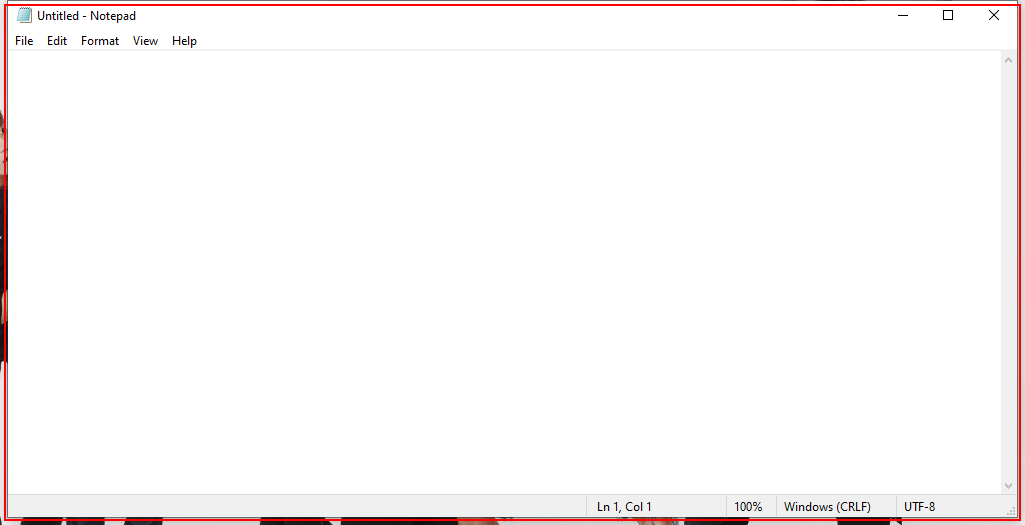
Workflow: wildcard

Step 1: type "Passion and dream can be different, its just like having left and ri8 hands. You may or may not have both. But still its up to you!, u still can. Good luck." into the element in window '* - Notepad' (notepad.exe)
